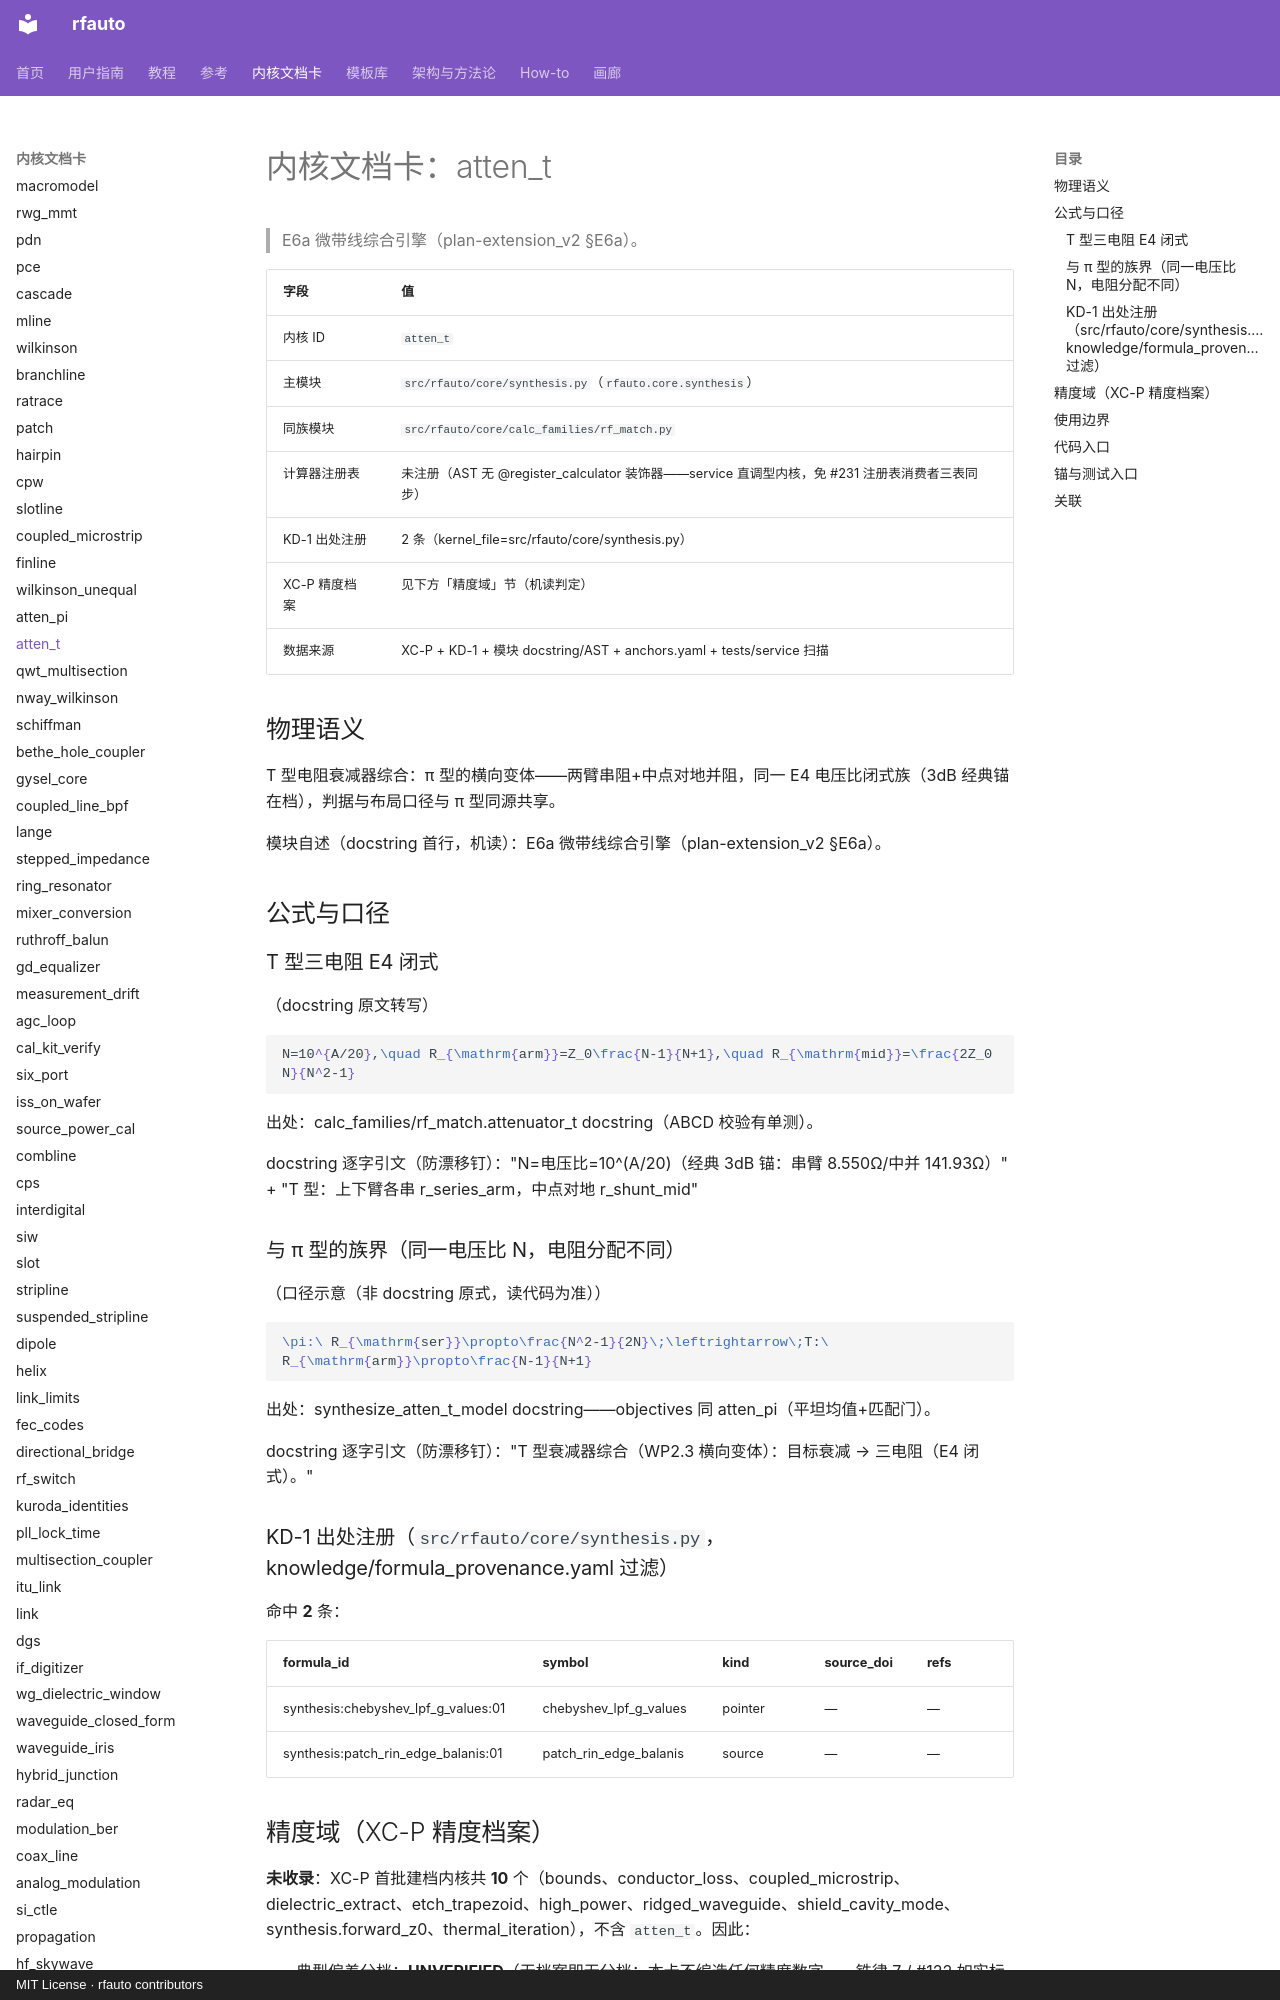

repository: geer1895/rfauto · page: kernel_cards/atten_t/index.html · generator: mkdocs · copyright: MIT License · rfauto contributors

<!-- XA-8 内核域文档卡：scripts/build_kernel_cards.py 生成（round18 规格 XA-8）。
     三源机读聚合：XC-P 精度档案 + KD-1 出处注册 + 模块 docstring/AST；
     公式 LaTeX 与使用边界为人工转写段，每条带 docstring 逐字引文钉。
     勿手改本文件——改源（YAML/docstring/测试面）后重跑生成器，
     保鲜门=tests/unit/test_kernel_cards.py（重渲染逐字节比对）。 -->

# 内核文档卡：atten_t

> E6a 微带线综合引擎（plan-extension_v2 §E6a）。

| 字段 | 值 |
|---|---|
| 内核 ID | `atten_t` |
| 主模块 | `src/rfauto/core/synthesis.py`（`rfauto.core.synthesis`） |
| 同族模块 | `src/rfauto/core/calc_families/rf_match.py` |
| 计算器注册表 | 未注册（AST 无 @register_calculator 装饰器——service 直调型内核，免 #231 注册表消费者三表同步） |
| KD-1 出处注册 | 2 条（kernel_file=src/rfauto/core/synthesis.py） |
| XC-P 精度档案 | 见下方「精度域」节（机读判定） |
| 数据来源 | XC-P + KD-1 + 模块 docstring/AST + anchors.yaml + tests/service 扫描 |

## 物理语义

T 型电阻衰减器综合：π 型的横向变体——两臂串阻+中点对地并阻，同一 E4 电压比闭式族（3dB 经典锚在档），判据与布局口径与 π 型同源共享。

模块自述（docstring 首行，机读）：E6a 微带线综合引擎（plan-extension_v2 §E6a）。

## 公式与口径

### T 型三电阻 E4 闭式

（docstring 原文转写）

```latex
N=10^{A/20},\quad R_{\mathrm{arm}}=Z_0\frac{N-1}{N+1},\quad R_{\mathrm{mid}}=\frac{2Z_0 N}{N^2-1}
```

出处：calc_families/rf_match.attenuator_t docstring（ABCD 校验有单测）。

docstring 逐字引文（防漂移钉）："N=电压比=10^(A/20)（经典 3dB 锚：串臂 8.550Ω/中并 141.93Ω）" + "T 型：上下臂各串 r_series_arm，中点对地 r_shunt_mid"

### 与 π 型的族界（同一电压比 N，电阻分配不同）

（口径示意（非 docstring 原式，读代码为准））

```latex
\pi:\ R_{\mathrm{ser}}\propto\frac{N^2-1}{2N}\;\leftrightarrow\;T:\ R_{\mathrm{arm}}\propto\frac{N-1}{N+1}
```

出处：synthesize_atten_t_model docstring——objectives 同 atten_pi（平坦均值+匹配门）。

docstring 逐字引文（防漂移钉）："T 型衰减器综合（WP2.3 横向变体）：目标衰减 → 三电阻（E4 闭式）。"

### KD-1 出处注册（`src/rfauto/core/synthesis.py`，knowledge/formula_provenance.yaml 过滤）

命中 **2** 条：

| formula_id | symbol | kind | source_doi | refs |
|---|---|---|---|---|
| synthesis:chebyshev_lpf_g_values:01 | chebyshev_lpf_g_values | pointer | — | — |
| synthesis:patch_rin_edge_balanis:01 | patch_rin_edge_balanis | source | — | — |

## 精度域（XC-P 精度档案）

**未收录**：XC-P 首批建档内核共 **10** 个（bounds、conductor_loss、coupled_microstrip、dielectric_extract、etch_trapezoid、high_power、ridged_waveguide、shield_cavity_mode、synthesis.forward_z0、thermal_iteration），不含 `atten_t`。因此：

- 典型偏差分档：**UNVERIFIED**（无档案即无分档；本卡不编造任何精度数字——铁律 7 / #122 如实标注）；
- 域判查询：`core/precision_profiles.py` 对未知 kernel 如实降级（收集器=`tests/unit/test_precision_profiles.py` 逐条对照防漂移）；
- 建档入口：precision_profiles.yaml 增键（schema 见该文件头）+ `KERNEL_MODULES` 映射 + 模块 docstring 末尾「精度档案」镜像行 + 重跑本生成器。

> 本节为机读聚合：XC-P 收录状态与键清单构建时实测；本内核建档后此节自动展开为分档表（渲染支路已备）。

## 使用边界

- 中点对地 r_shunt_mid——电阻值全部出自闭式，零手抄。
  - docstring 逐字引文："电阻值=E4 attenuator_t 闭式（ABCD 校验）：两臂各串 r_series_arm、"
- 同 π 型：集总闭式裁判前提=电共位布局（W7-A 定谳后改）。
  - docstring 逐字引文："shunt_off_mm 缺省 0.75mm=串臂与中点 shunt 缘齐贴的电共位布局"
